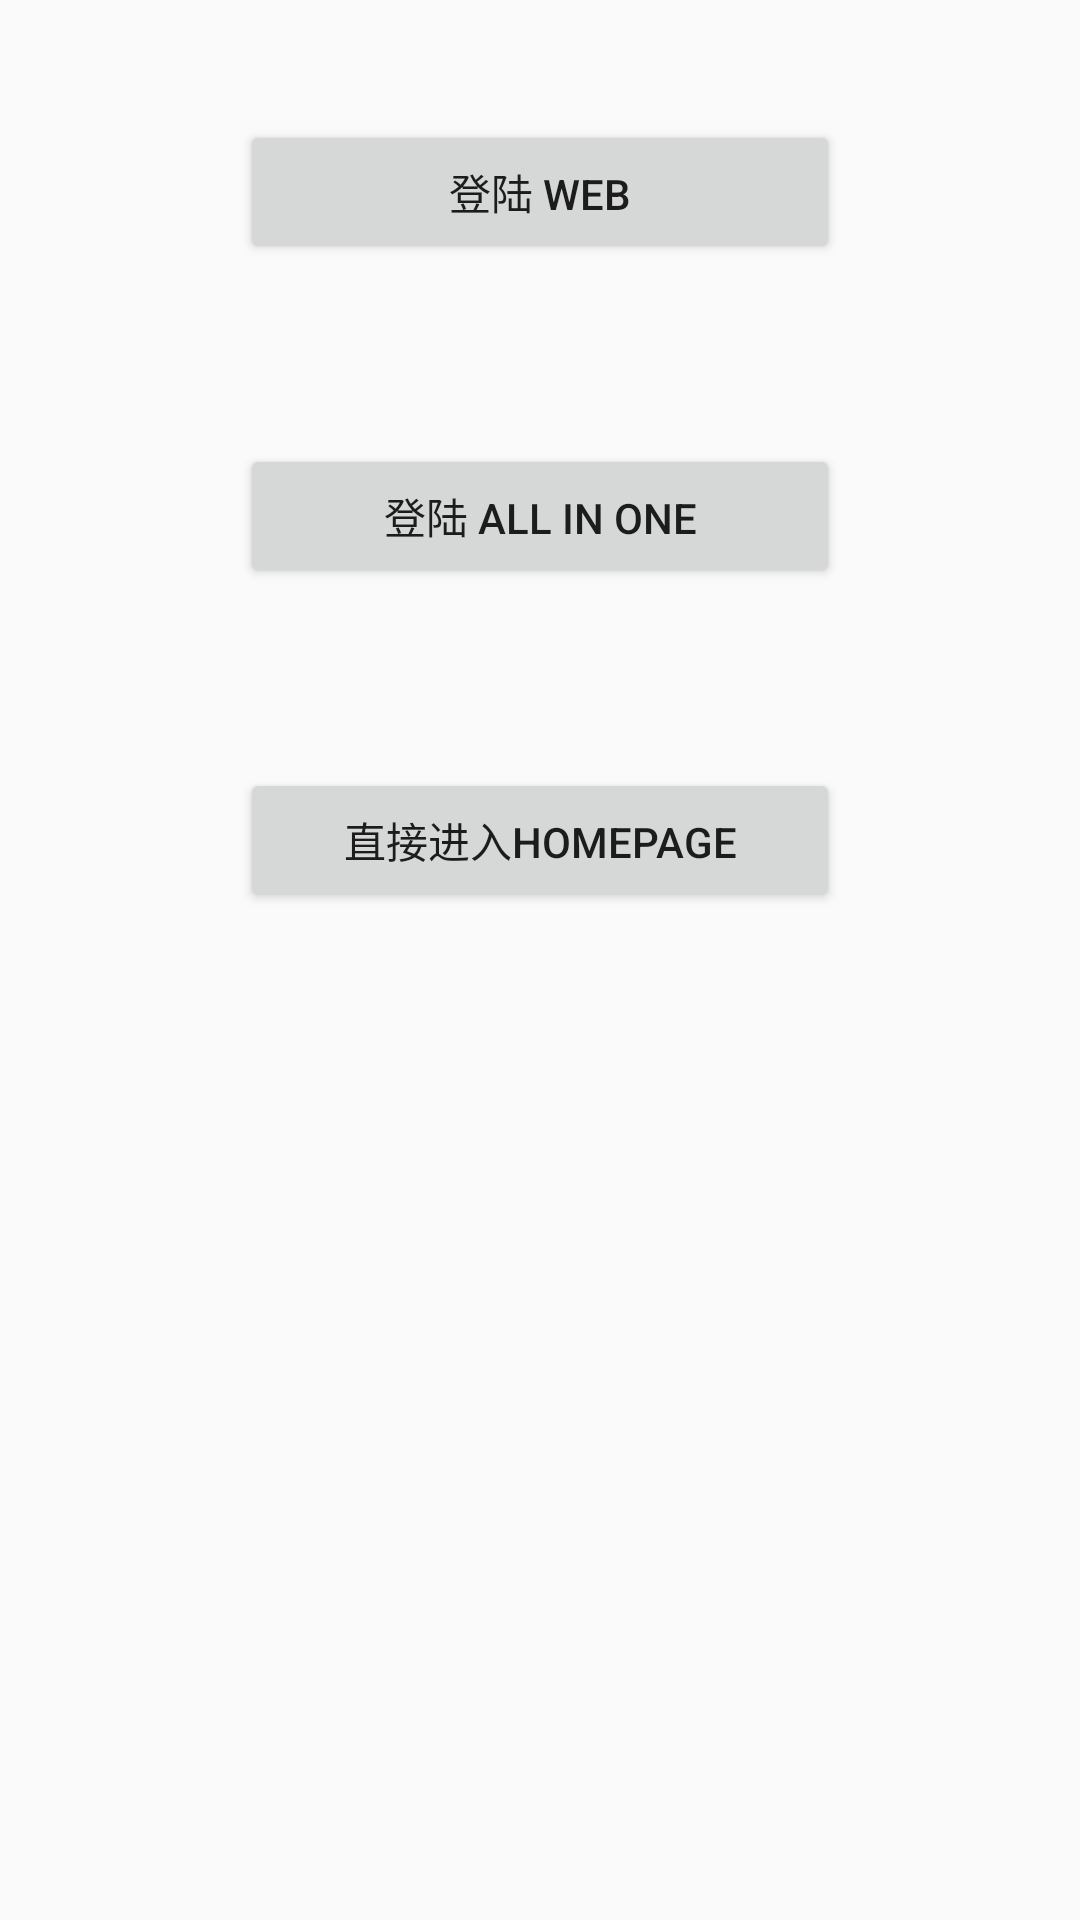

Here is an Android app screen rendered from its layout file. Give the layout XML and the strings, colors and styles it references.
<!-- AndroidManifest.xml: activity theme AppTheme2 -->
<!-- res/layout/activity_main.xml -->
<?xml version="1.0" encoding="utf-8"?>
<LinearLayout
    xmlns:android="http://schemas.android.com/apk/res/android"
    xmlns:tools="http://schemas.android.com/tools"
    android:orientation="vertical"
    android:layout_width="match_parent"
    android:layout_height="match_parent"
    tools:context="com.airy.wheneverlight.MainActivity">

    <Button
        android:id="@+id/login_button_web"
        android:layout_gravity="center"
        android:layout_width="match_parent"
        android:layout_height="wrap_content"
        android:layout_marginTop="40dp"
        android:layout_marginBottom="20dp"
        android:layout_marginLeft="80dp"
        android:layout_marginRight="80dp"
        android:text="登陆 web"/>


    <Button
        android:id="@+id/login_button_in_one"
        android:layout_gravity="center"
        android:layout_width="match_parent"
        android:layout_height="wrap_content"
        android:layout_marginTop="40dp"
        android:layout_marginBottom="20dp"
        android:layout_marginLeft="80dp"
        android:layout_marginRight="80dp"
        android:text="登陆 All in one"/>

    <Button
        android:id="@+id/homepage_button"
        android:layout_gravity="center"
        android:layout_width="match_parent"
        android:layout_height="wrap_content"
        android:layout_marginTop="40dp"
        android:layout_marginBottom="20dp"
        android:layout_marginLeft="80dp"
        android:layout_marginRight="80dp"
        android:text="直接进入homepage"/>

    
        
        
        
        
        
        
        
        
        

</LinearLayout>
<!-- resources referenced by this layout -->
<resources>
  <style name="AppTheme2" parent="Theme.AppCompat.Light.DarkActionBar">
          
          <item name="colorPrimary">@color/colorPrimary</item>
          <item name="colorPrimaryDark">@color/colorPrimaryDark</item>
          <item name="colorAccent">@color/colorAccent</item>
      </style>
  <!-- not gathered from this repository: default colours our renderer supplied (Android Studio template values) -->
  <color name="colorPrimary">#FF6200EE</color>
  <color name="colorPrimaryDark">#FF3700B3</color>
  <color name="colorAccent">#FF03DAC5</color>
</resources>
